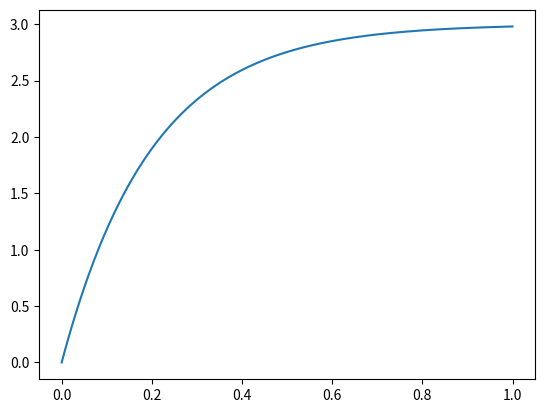

The script that saved this image:
from matplotlib.pyplot import plot, show


y_start = 0
t_start = 0

# range
func_start = 0
func_stop = 1

h = 1e-5
print('h = {0:.16f}'.format(h))

def y_derived(t, y):
    return (3-y)/(0.2)

y_values = []
t_values = []

while t_start < func_stop:
    y_n = y_start + h * y_derived(t_start, y_start) # calculate new y
    y_values.append(y_n)

    t_start += h # add step size for new t
    t_values.append(t_start)

    y_start = y_n


def f_of(t):
    val =  min(t_values, key=lambda x:abs(x-t))
    index = t_values.index(val)
    return y_values[index]

print("Print f(0.5)")
print(f_of(0.5))

plot(t_values, y_values)
show()
